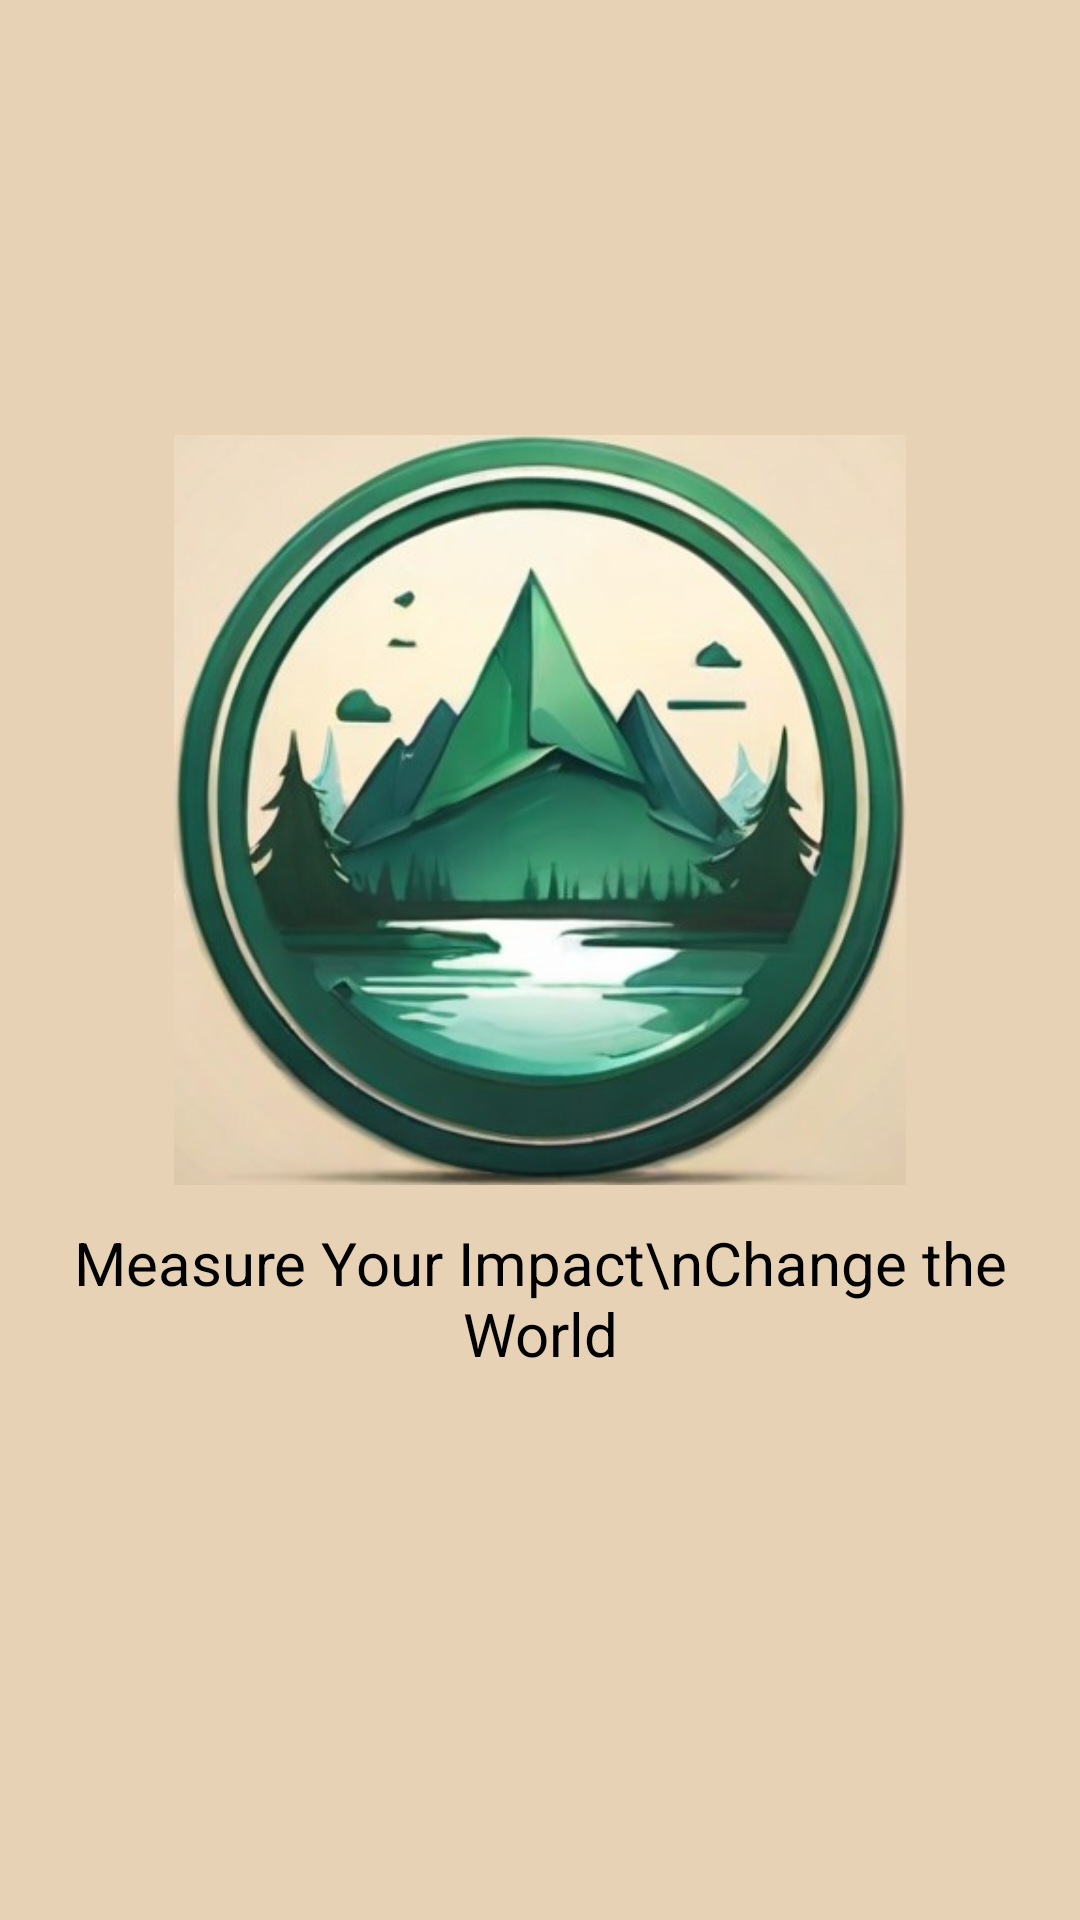

Layout XML and referenced resources for this Android screen:
<!-- AndroidManifest.xml: application theme Theme.Ecalculator -->
<!-- res/layout/activity_main.xml -->
<?xml version="1.0" encoding="utf-8"?>
<androidx.constraintlayout.widget.ConstraintLayout xmlns:android="http://schemas.android.com/apk/res/android"
    xmlns:app="http://schemas.android.com/apk/res-auto"
    xmlns:tools="http://schemas.android.com/tools"
    android:layout_width="match_parent"
    android:layout_height="match_parent"
    android:background="#e7d2b5"
    tools:context=".MainActivity">


    <ImageView
        android:id="@+id/imageView"
        android:layout_width="250dp"
        android:layout_height="250dp"
        android:layout_marginBottom="100dp"
        app:layout_constraintBottom_toBottomOf="parent"
        app:layout_constraintEnd_toEndOf="parent"
        app:layout_constraintStart_toStartOf="parent"
        app:layout_constraintTop_toTopOf="parent"
        app:srcCompat="@drawable/logo" />

    <TextView
        android:id="@+id/textView8"
        android:layout_width="wrap_content"
        android:layout_height="wrap_content"
        android:gravity="center"
        android:layout_marginStart="110dp"
        android:layout_marginEnd="110dp"
        android:layout_marginBottom="170dp"
        android:text="Measure Your Impact\nChange the World"
        android:textColor="@color/black"
        android:textSize="20dp"
        app:layout_constraintBottom_toBottomOf="parent"
        app:layout_constraintEnd_toEndOf="parent"
        app:layout_constraintStart_toStartOf="parent"
        app:layout_constraintTop_toBottomOf="@+id/imageView" />
</androidx.constraintlayout.widget.ConstraintLayout>
<!-- resources referenced by this layout -->
<resources>
  <color name="black">#FF000000</color>
  <!-- drawable logo: jpg bitmap (drawable, 38093 bytes) -->
  <style name="Theme.Ecalculator" parent="Base.Theme.Ecalculator" />
  <style name="Base.Theme.Ecalculator" parent="Theme.Material3.DayNight.NoActionBar">
          
          
      </style>
</resources>
